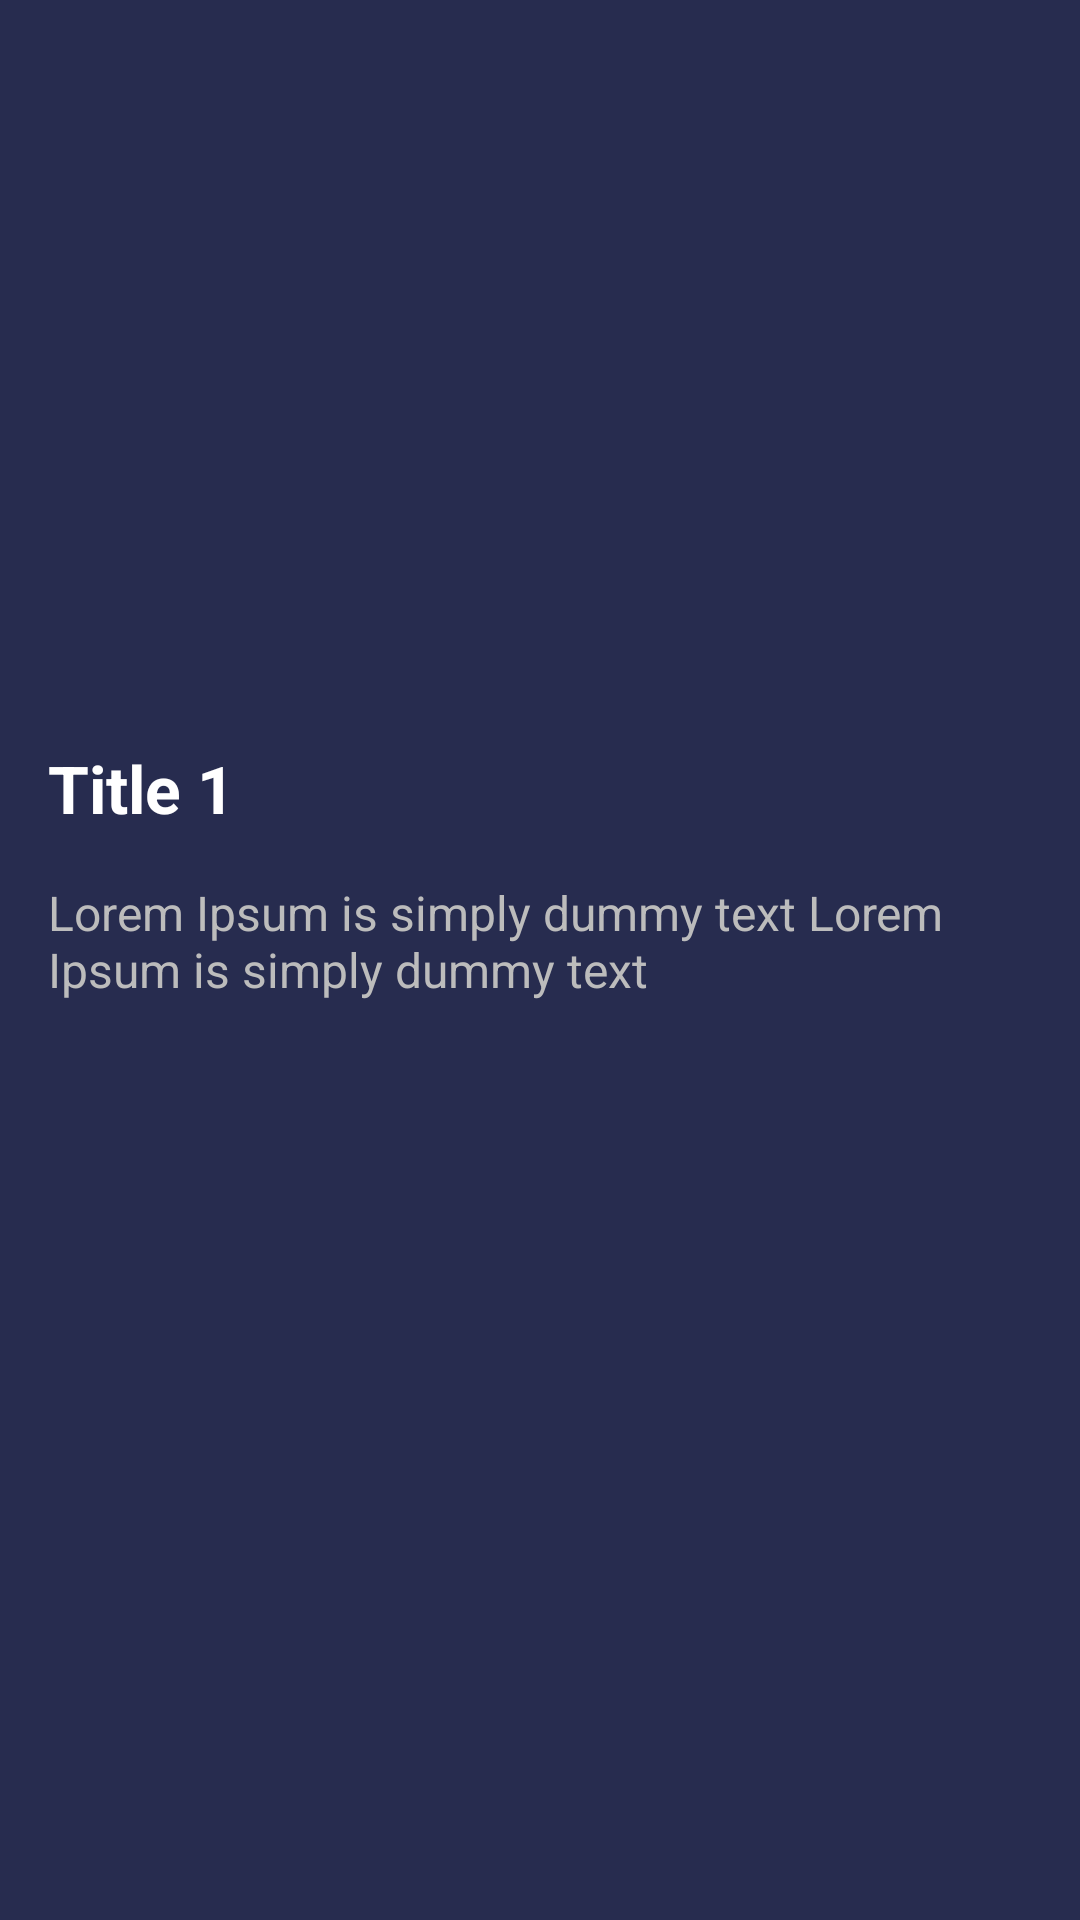

Write the Android layout XML for this screen, with the resource values it uses.
<!-- AndroidManifest.xml: activity theme Theme.AppCompat.DayNight.NoActionBar -->
<!-- res/layout/activity_item_details.xml -->
<?xml version="1.0" encoding="utf-8"?>
<LinearLayout xmlns:android="http://schemas.android.com/apk/res/android"
    xmlns:app="http://schemas.android.com/apk/res-auto"
    xmlns:tools="http://schemas.android.com/tools"
    android:background="@color/colorDarkBlue"
    android:layout_width="match_parent"
    android:orientation="vertical"
    android:layout_height="match_parent"
    tools:context=".views.ItemDetailsActivity">
    <ImageView
        android:layout_width="match_parent"
        android:id="@+id/ivImage"
        android:layout_margin="16dp"
        android:src="@drawable/ic_launcher_background"
        android:layout_height="200dp"/>
    <TextView
        android:layout_width="wrap_content"
        android:text="Title 1"
        android:id="@+id/tvTitle"
        android:textColor="@color/colorWhite"
        android:textSize="22sp"
        android:textStyle="bold"
        android:layout_margin="16dp"
        android:layout_height="wrap_content"/>
    <TextView
        android:layout_width="match_parent"
        android:layout_marginLeft="16dp"
        android:id="@+id/tvSubTitle"
        android:textSize="16sp"
        android:layout_marginRight="16dp"
        android:textColor="@color/grey_40"
        android:text="Lorem Ipsum is simply dummy text Lorem Ipsum is simply dummy text"
        android:layout_height="wrap_content"/>


</LinearLayout>
<!-- resources referenced by this layout -->
<resources>
  <color name="colorDarkBlue">#272C4F</color>
  <color name="colorWhite">#FFF</color>
  <color name="grey_40">#bcbcbc</color>
</resources>
